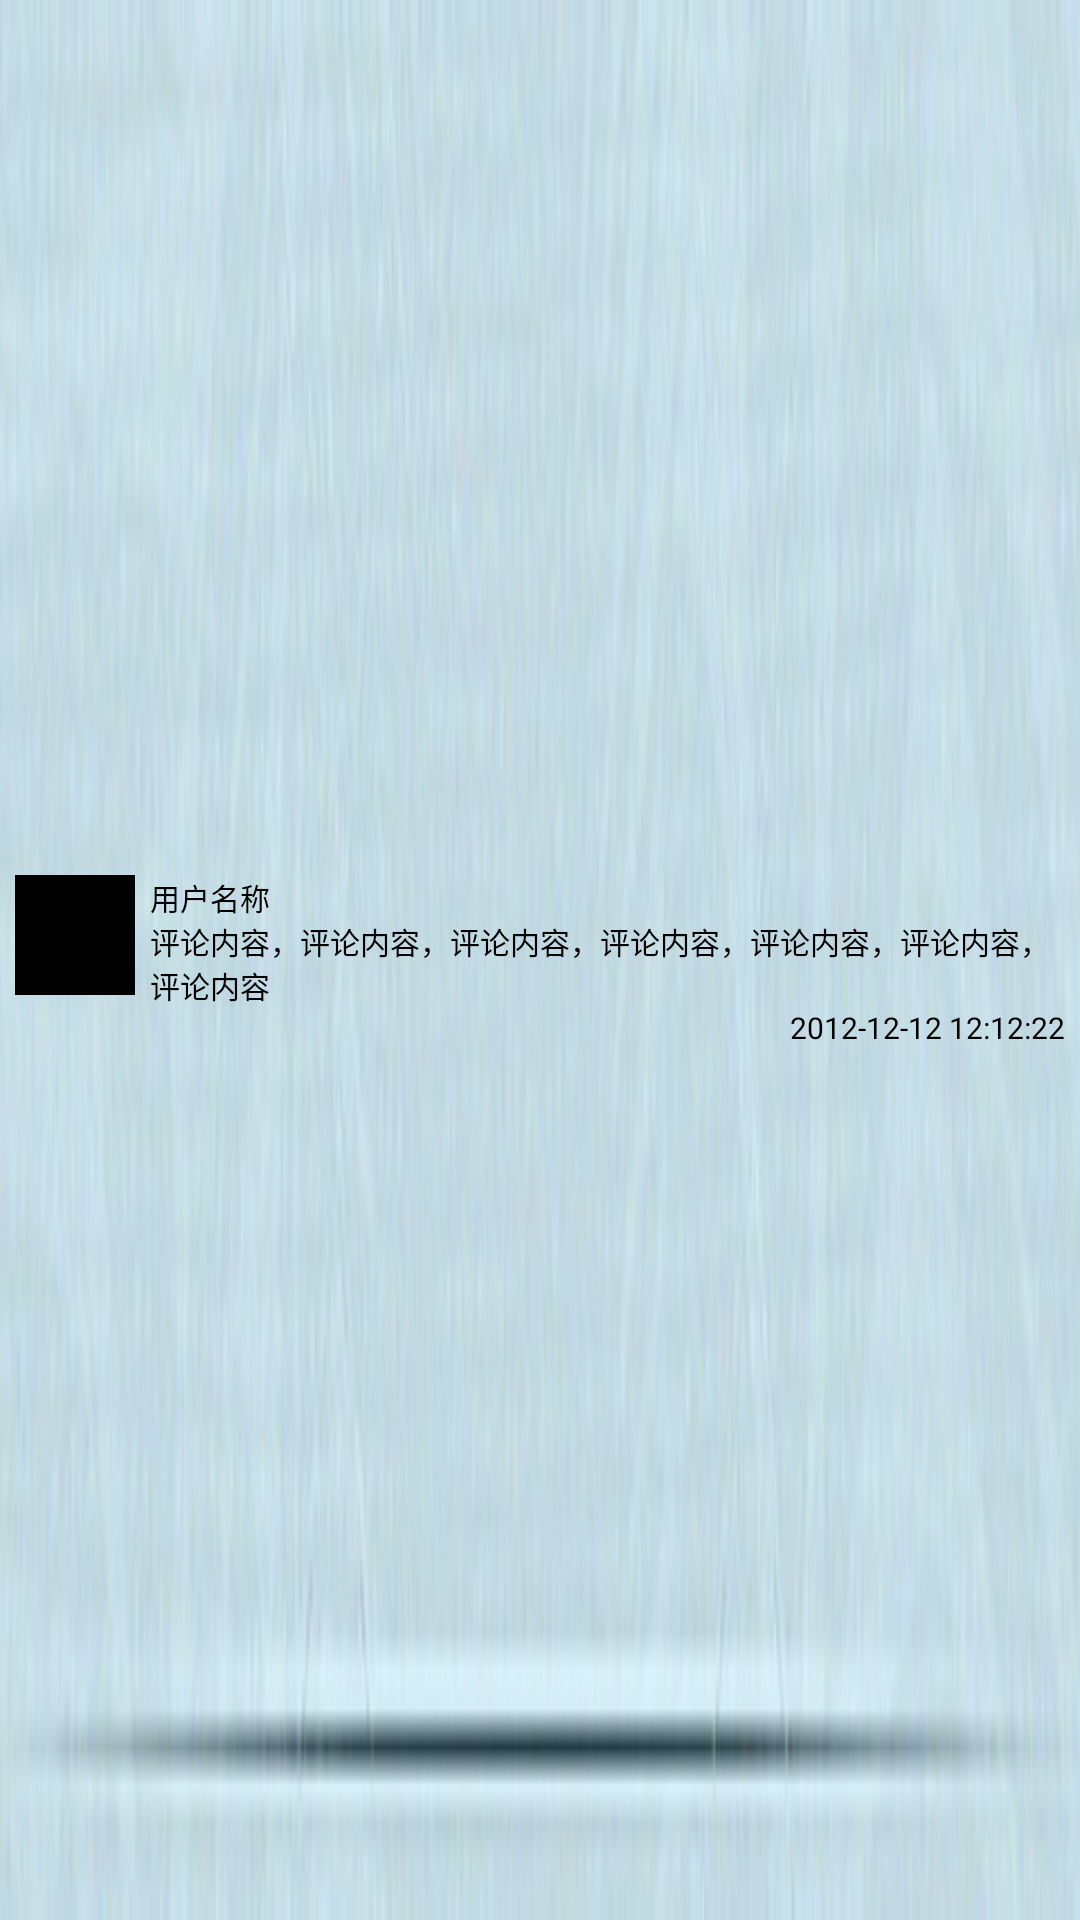

Layout XML and referenced resources for this Android screen:
<!-- AndroidManifest.xml: application theme AppTheme -->
<!-- res/layout/comment_item.xml -->
<?xml version="1.0" encoding="utf-8"?>
<RelativeLayout xmlns:android="http://schemas.android.com/apk/res/android"
    android:layout_width="fill_parent"
    android:layout_height="match_parent"
    android:paddingBottom="4dip" 
    android:background="@drawable/list_single"
    android:orientation="horizontal"
    android:gravity="center"
     >
	<ImageView 
        android:layout_marginTop="5dip"
        android:layout_marginBottom="5dip"
        android:layout_marginLeft="5dip"
        android:layout_alignParentLeft="true"
        android:layout_width="40dip" 
        android:layout_height="40dip"
        android:background="@android:color/black" 
        android:id="@+id/comment_userimage"
        /> 
        
	<TextView 
        android:layout_marginTop="5dip"
        android:layout_marginLeft="5dip"
        android:text="用户名称" 
	    android:layout_height="wrap_content"
	    android:layout_width="80dip" 
	    android:textSize="10dip" 
	    android:textColor="@color/black"
	    android:layout_toRightOf="@id/comment_userimage"
	    android:id="@+id/comment_username"
    />
	<TextView 
	    android:layout_marginLeft="5dip"
	    android:layout_marginRight="5dip"
        android:text="评论内容，评论内容，评论内容，评论内容，评论内容，评论内容，评论内容" 
	    android:layout_height="wrap_content"
	    android:layout_width="fill_parent" 
	    android:textSize="10dip" 
	    android:textColor="@color/black"
		android:layout_below="@id/comment_username"
		android:layout_toRightOf="@id/comment_userimage"
	    android:id="@+id/comment_content"
	    android:gravity="left"
    />     
    <TextView 
        android:text="2012-12-12 12:12:22" 
         android:layout_marginRight="5dip"
	    android:layout_height="wrap_content"
	    android:layout_width="wrap_content" 
	    android:textSize="10dip" 
	    android:textColor="@color/black"
		android:layout_below="@id/comment_content"
		android:layout_alignParentRight="true"
	    android:id="@+id/comment_createtime"
	    android:gravity="left"
    />
</RelativeLayout>
<!-- resources referenced by this layout -->
<resources>
  <color name="black">#ff000000</color>
  <!-- drawable list_single (drawable) -->
  <?xml version="1.0" encoding="utf-8"?>
  <selector
    xmlns:android="http://schemas.android.com/apk/res/android">
      <item android:state_pressed="true" android:drawable="@color/mask" />
      <item android:state_pressed="false" android:drawable="@drawable/list_single_bg" />
  </selector>
  <style name="AppTheme" parent="android:Theme.Light" />
  <color name="mask">#33FFFFFF</color>
  <!-- drawable list_single_bg: png bitmap (drawable, 38738 bytes) -->
</resources>
